Run: headless pygame with SDL's dummy video driver; simulated clock (each Clock.tick advances the game by its frame time, no real sleeping); random seed 0; keys injected as events and as key.get_pressed() state; no mouse input.
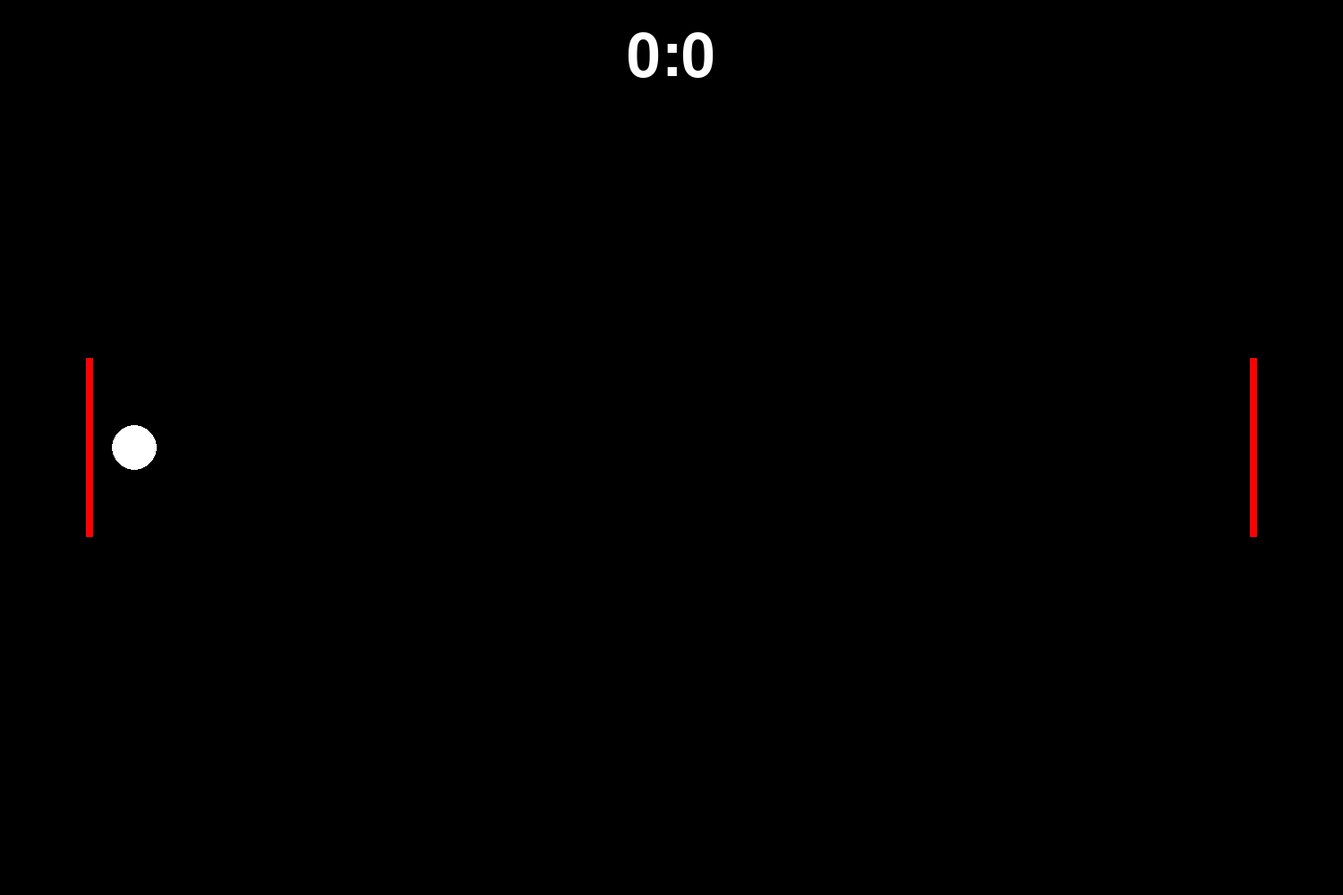
Frame 1 of 3 · flips 1–60 · no input
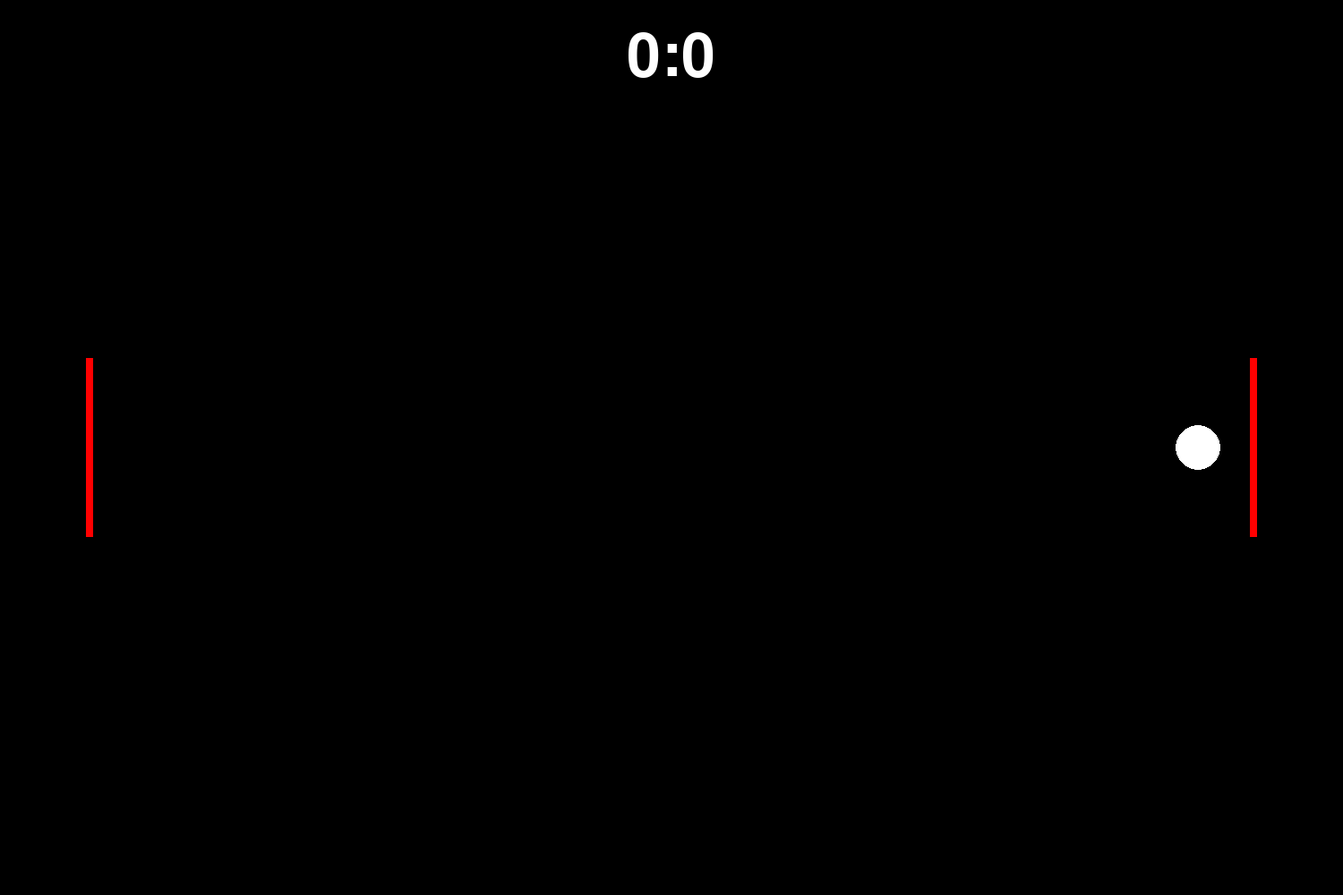
Frame 2 of 3 · flips 61–180 · tapped SPACE, RETURN · held RIGHT (→), D
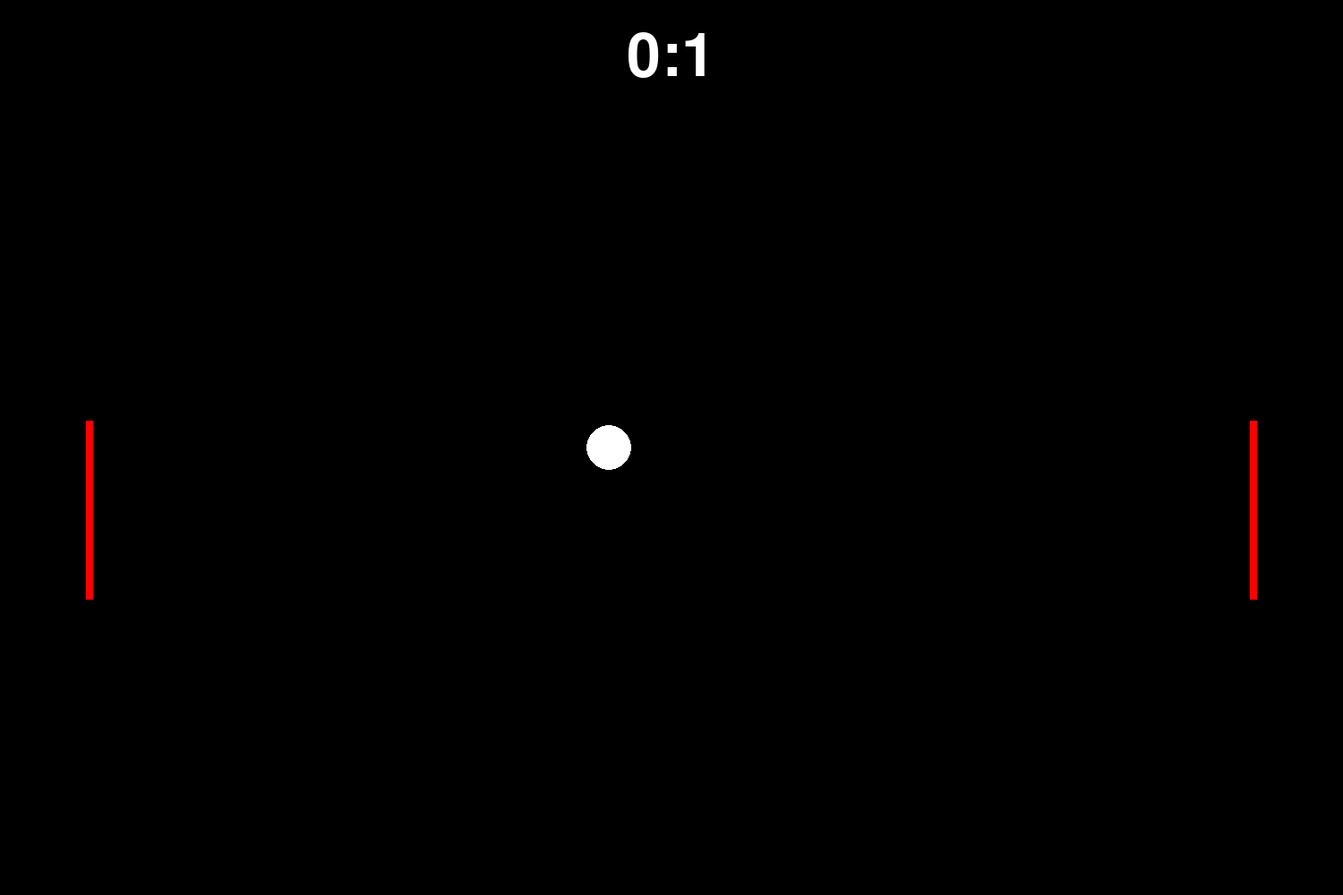
Frame 3 of 3 · flips 181–300 · held DOWN (↓), S

The pygame program that drew these frames:

import pygame

class Paddle1(pygame.sprite.Sprite):
    def __init__(self):
        super().__init__()
        self.image = pygame.Surface((8,200))
        self.image.fill((255, 0, 0))
        self.rect = self.image.get_rect()
        self.rect.center = (100, 500)

    def update(self,d):
        if 100<self.rect.centery+d<900:
            self.rect.centery+=d

class Paddle2(pygame.sprite.Sprite):
    def __init__(self):
        super().__init__()
        self.image = pygame.Surface((8,200))
        self.image.fill((255, 0, 0))
        self.rect = self.image.get_rect()
        self.rect.center = (1400, 500)

    def update(self,d):
        if 100<self.rect.centery+d<900:
            self.rect.centery+=d

class Ball(pygame.sprite.Sprite):
    def __init__(self):
        super().__init__()
        self.image = pygame.Surface((50,50),pygame.SRCALPHA)
        pygame.draw.circle(self.image, (255, 255, 255), (25,25), 25)
        self.rect = self.image.get_rect()
        self.rect.center = (750,500)

    def update(self,ang,speed):
        
        self.rect.centerx+=speed
        self.rect.centery+=ang




pygame.init()
screen=pygame.display.set_mode((1500,1000))
clock=pygame.time.Clock()
font=pygame.font.SysFont(None, 100)

padSpr1=Paddle1()
padSpr2=Paddle2()
ballspr=Ball()

direction1,direction2 = 0,0
angle=0
speed=-10

running=True
score=[0,0]
while 2 not in score and running:
    clock.tick(30)

    if 0>ballspr.rect.centerx:
        score[1]+=1
        pygame.draw.line(screen, (255,0,0),(0,0),(0,1000),10)
        pygame.display.flip()
        pygame.time.wait(1000)
        ballspr.rect.center=(750,500)
        padSpr1.rect.centery=500
        padSpr2.rect.centery=500
        angle=0
        speed=-10
    elif ballspr.rect.centerx>1500:
        score[0]+=1
        pygame.draw.line(screen, (255,0,0),(0,0),(0,1000),10)
        pygame.display.flip()
        pygame.time.wait(1000)
        ballspr.rect.center=(750,500)
        padSpr1.rect.centery=500
        padSpr2.rect.centery=500
        angle=0
        speed=-10
    text= font.render((f'{score[0]}:{score[1]}'),True,(255,255,255))

    screen.fill((0,0,0))
    
    screen.blit(text,(700,30))
    padSpr1.update(direction1*-10)
    screen.blit(padSpr1.image,padSpr1.rect)
    padSpr2.update(direction2*-10)
    screen.blit(padSpr2.image,padSpr2.rect)

    if 25>ballspr.rect.centery:
        angle*=-1
    elif ballspr.rect.centery>975:
        angle*=-1

    ballspr.update(angle,speed)
    screen.blit(ballspr.image,ballspr.rect)
    pygame.display.flip()

    for event in pygame.event.get():

        if event.type==pygame.QUIT:
            running=False

        elif event.type==pygame.KEYDOWN:
            if event.key == pygame.K_w:
                direction1=1
            elif event.key == pygame.K_s:
                direction1=-1
            elif event.key == pygame.K_UP:
                direction2=1
            elif event.key == pygame.K_DOWN:
                direction2=-1

        elif event.type==pygame.KEYUP:
            if event.key in (pygame.K_w,pygame.K_s):
                direction1=0
            elif event.key in (pygame.K_UP,pygame.K_DOWN):
                direction2=0

    if pygame.sprite.collide_rect(ballspr,padSpr1) or pygame.sprite.collide_rect(ballspr,padSpr2):
        if speed>0:
            speed+=1
        else:
            speed-=1
        speed*=-1
        if pygame.sprite.collide_rect(ballspr,padSpr1):
            angle=(ballspr.rect.centery - padSpr1.rect.centery)//11
        elif pygame.sprite.collide_rect(ballspr,padSpr2):
            angle=(ballspr.rect.centery - padSpr2.rect.centery)//11

            
            
            
            
